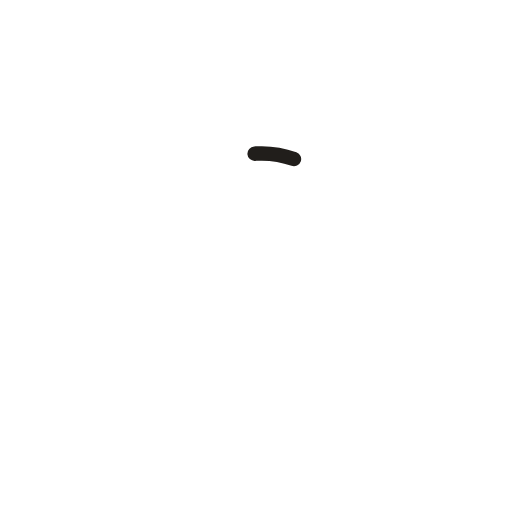
t = 0.00 s
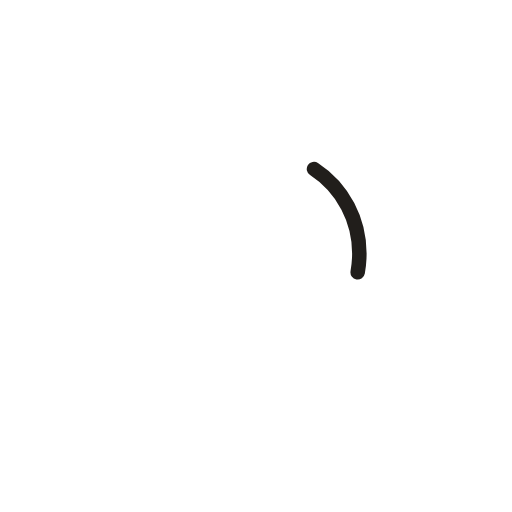
t = 0.18 s
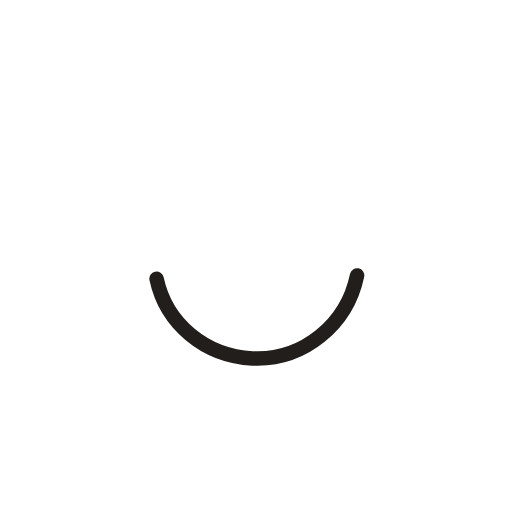
t = 0.55 s
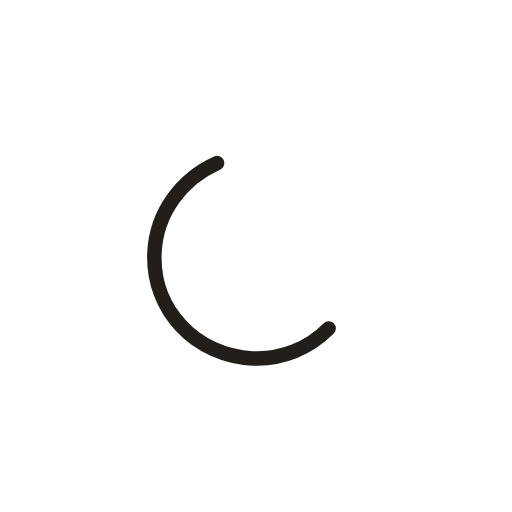
t = 0.73 s
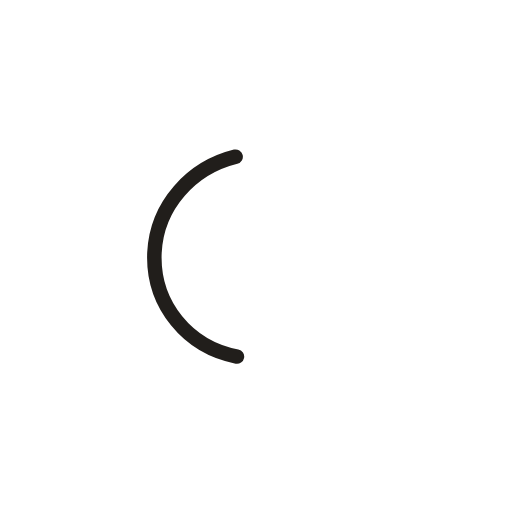
t = 0.93 s
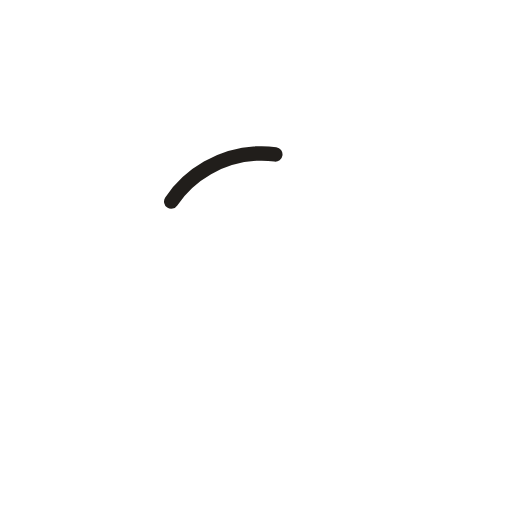
t = 1.35 s

The animated SVG that drew these frames (rendered in a browser with its animation timeline set to each time). Animation: 1 CSS @keyframes rule; one cycle of 1.55 s, repeats indefinitely.

<svg xmlns="http://www.w3.org/2000/svg" viewBox="0 0 120 120" width="120" height="120" role="img" aria-label="Pulling it together">
  <style>
    .l-arc {
      stroke: var(--bello-ink, #211E1B);
      fill: none; stroke-width: 3.4; stroke-linecap: round;
      animation: l-spin 1.55s linear infinite;
    }
    @keyframes l-spin {
      0%   { stroke-dasharray: 6 94;  stroke-dashoffset: 0; }
      47%  { stroke-dasharray: 56 44; stroke-dashoffset: -38; }
      100% { stroke-dasharray: 6 94;  stroke-dashoffset: -100; }
    }
    @media (prefers-reduced-motion: reduce) {
      .l-arc { animation: none; stroke-dasharray: 70 30; }
    }
  </style>
  <path class="l-arc" pathLength="100"
        d="M60 36 C73.5 35.2 84.8 46.5 84.2 60.5 C83.6 74 72.5 84.6 59.2 84 C46 83.4 35.6 72.8 36.2 59.2 C36.8 46.4 47.5 36.7 60 36"/>
</svg>
